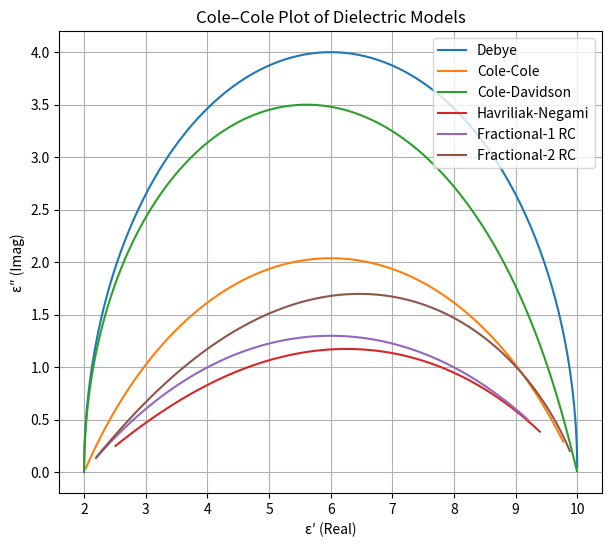

Write the Python code that produced this figure.
import numpy as np
import matplotlib.pyplot as plt

# ========================
# Modelos dieléctricos
# ========================

def debye(f, eps_inf, eps_s, tau):
    w = 2 * np.pi * f
    denom = 1 + (w * tau)**2
    eps_real = eps_inf + (eps_s - eps_inf) / denom
    eps_imag = (eps_s - eps_inf) * w * tau / denom
    return eps_real, eps_imag

def cole_cole(f, eps_inf, eps_s, tau, alpha):
    w = 2 * np.pi * f
    delta_eps = eps_s - eps_inf
    A1 = (w * tau)**(1 - alpha) * np.cos((1 - alpha) * np.pi / 2)
    A2 = (w * tau)**(1 - alpha) * np.sin((1 - alpha) * np.pi / 2)
    denom = (1 + A1)**2 + A2**2
    eps_real = eps_inf + delta_eps * (1 + A1) / denom
    eps_imag = delta_eps * A2 / denom
    return eps_real, eps_imag

def cole_davidson(f, eps_inf, eps_s, tau, alpha):
    w = 2 * np.pi * f
    delta_eps = eps_s - eps_inf
    wtau = w * tau
    mag = (1 + wtau**2) ** (-alpha / 2)
    theta = np.arctan(wtau)
    eps_real = eps_s - delta_eps * mag * np.cos(alpha * theta)
    eps_imag = delta_eps * mag * np.sin(alpha * theta)
    return eps_real, eps_imag

def havriliak_negami(f, eps_inf, eps_s, tau, alpha, beta):
    w = 2 * np.pi * f
    delta_eps = eps_s - eps_inf
    wtau_alpha = (w * tau)**alpha
    
    R = 1 + wtau_alpha * np.cos(np.pi * alpha / 2)
    I = wtau_alpha * np.sin(np.pi * alpha / 2)
    
    M = np.sqrt(R**2 + I**2)
    theta = np.arctan2(I, R)  # más seguro que arctan(I/R)
    
    eps_real = eps_inf + delta_eps * (M**(-beta)) * np.cos(beta * theta)
    eps_imag = delta_eps * (M**(-beta)) * np.sin(beta * theta)
    
    return eps_real, eps_imag


def fractional_1(f, eps_inf, eps_s, tau, alpha):
    w = 2 * np.pi * f
    A1 = (w * tau) ** (-alpha) * np.cos(alpha * np.pi / 2)
    A2 = (w * tau) ** (-alpha) * np.sin(alpha * np.pi / 2)
    denom = (1 + A1)**2 + A2**2
    eps_real = eps_s - (eps_s - eps_inf) * (1 + A1) / denom
    eps_imag = (eps_s - eps_inf) * A2 / denom
    return eps_real, eps_imag

def fractional_2(f, eps_inf, eps_s, tau_alpha, tau_beta, alpha, beta):
    w = 2 * np.pi * f
    B1 = (w * tau_alpha) ** (-alpha) * np.cos(alpha * np.pi / 2) + \
         (w * tau_beta) ** (-beta) * np.cos(beta * np.pi / 2)
    B2 = (w * tau_alpha) ** (-alpha) * np.sin(alpha * np.pi / 2) + \
         (w * tau_beta) ** (-beta) * np.sin(beta * np.pi / 2)
    denom = (1 + B1)**2 + B2**2
    eps_real = eps_s - ((eps_s - eps_inf) * (1 + B1)) / denom
    eps_imag = ((eps_s - eps_inf) * B2) / denom
    return eps_real, eps_imag

# ========================
# Graficar Cole-Cole Plot
# ========================

# Frecuencia logarítmica
f = np.logspace(0, 6, 500)  # 1 Hz a 1 MHz

# Parámetros teóricos de ejemplo
eps_inf, eps_s, tau = 2.0, 10.0, 1e-3
alpha, beta = 0.4, 0.75

# Calcular cada modelo
epsr1, epsi1 = debye(f, eps_inf, eps_s, tau)
epsr2, epsi2 = cole_cole(f, eps_inf, eps_s, tau, alpha)
epsr3, epsi3 = cole_davidson(f, eps_inf, eps_s, tau, beta)
epsr4, epsi4 = havriliak_negami(f, eps_inf, eps_s, tau, alpha, beta)
epsr5, epsi5 = fractional_1(f, eps_inf, eps_s, tau, alpha)
epsr6, epsi6 = fractional_2(f, eps_inf, eps_s, tau, tau*2, alpha, beta)

# Plot
plt.figure(figsize=(7,6))
plt.plot(epsr1, epsi1, label="Debye")
plt.plot(epsr2, epsi2, label="Cole-Cole")
plt.plot(epsr3, epsi3, label="Cole-Davidson")
plt.plot(epsr4, epsi4, label="Havriliak-Negami")
plt.plot(epsr5, epsi5, label="Fractional-1 RC")
plt.plot(epsr6, epsi6, label="Fractional-2 RC")

plt.xlabel("ε′ (Real)")
plt.ylabel("ε″ (Imag)")
plt.title("Cole–Cole Plot of Dielectric Models")
plt.legend()
plt.grid(True)
plt.show()
